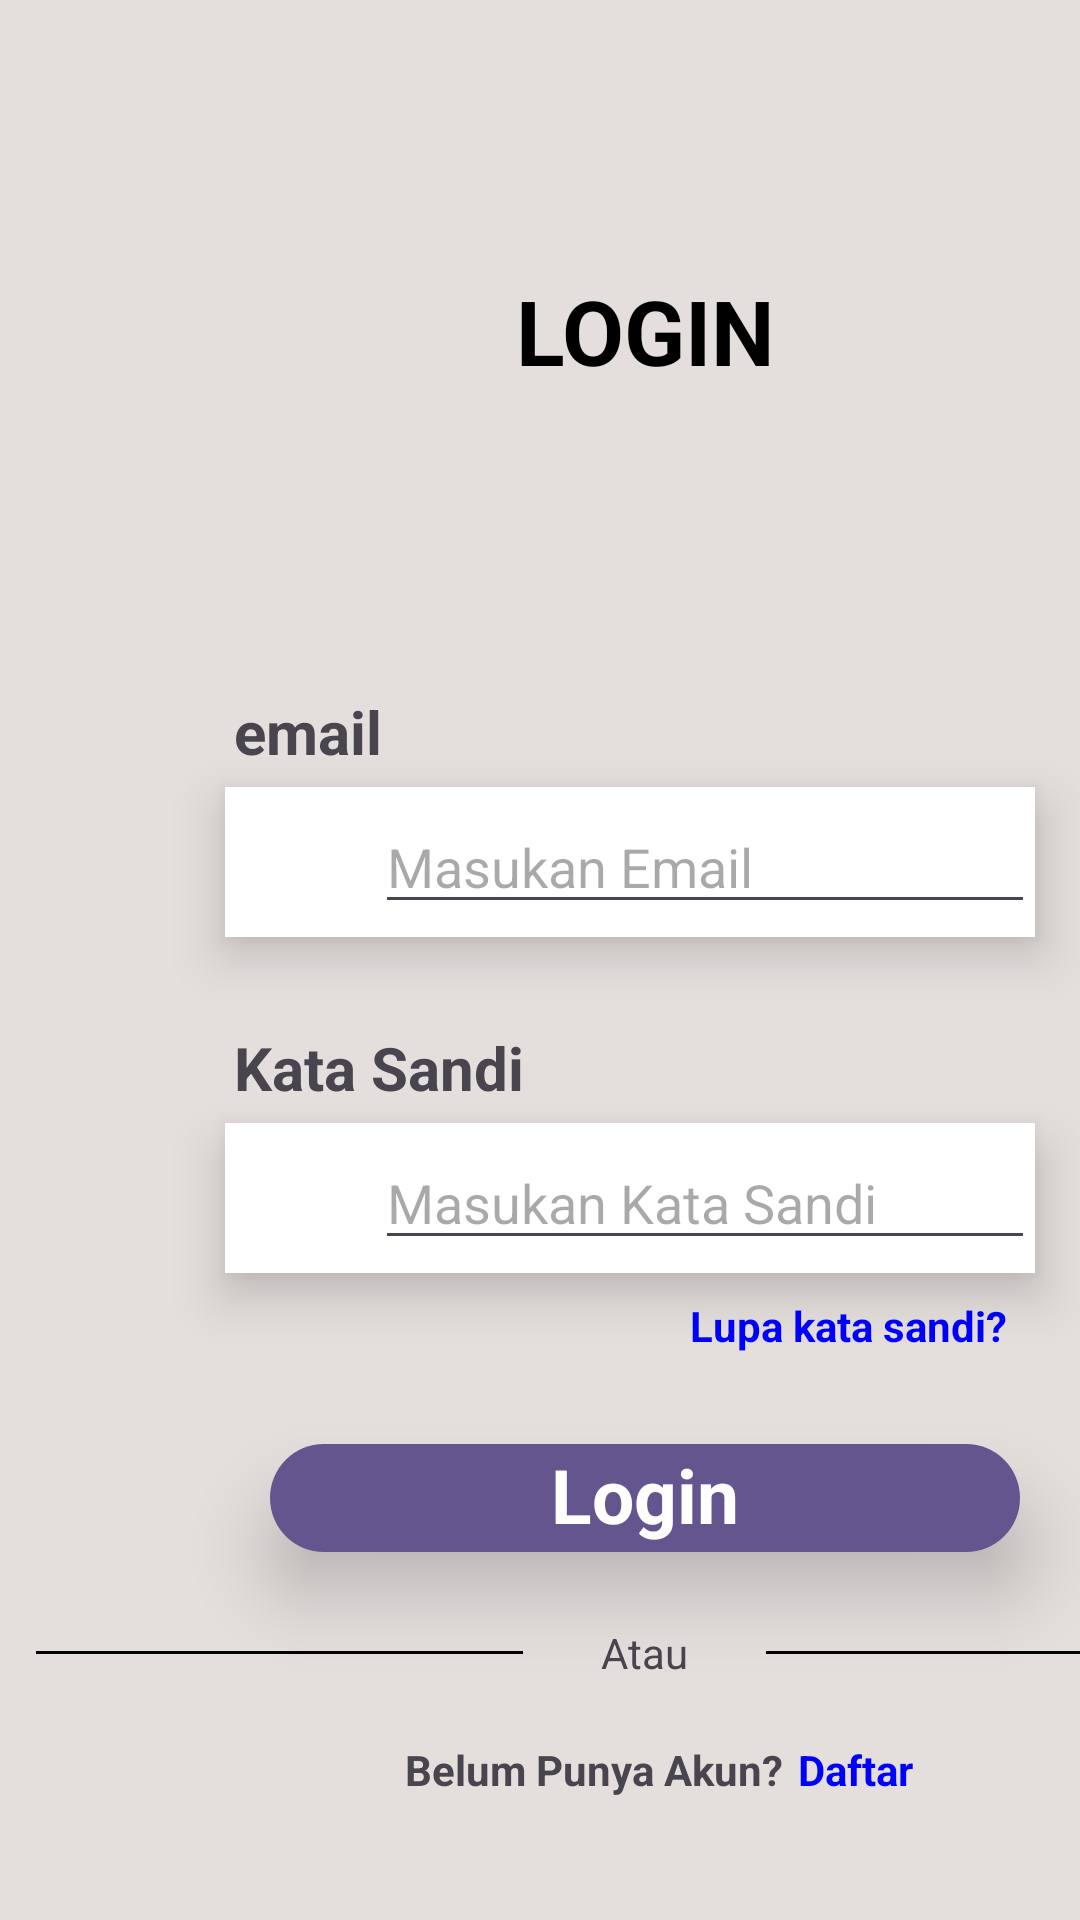

This screen was rendered from an Android layout file. Write that file and the resources it references.
<!-- AndroidManifest.xml: application theme Theme.HansSparepart -->
<!-- res/layout/activity_login.xml -->
<?xml version="1.0" encoding="utf-8"?>
<ScrollView
    xmlns:android="http://schemas.android.com/apk/res/android"
    xmlns:app="http://schemas.android.com/apk/res-auto"
    xmlns:tools="http://schemas.android.com/tools"
    android:id="@+id/main"
    android:layout_width="match_parent"
    android:layout_height="match_parent"
    android:background="@color/DefaultColor"
    tools:context=".Login">

    <LinearLayout
        android:layout_width="430dp"
        android:layout_height="930dp"
        android:background="@color/DefaultColor"
        android:orientation="vertical"
        app:layout_constraintBottom_toBottomOf="parent"
        app:layout_constraintEnd_toEndOf="parent"
        app:layout_constraintHorizontal_bias="0.509"
        app:layout_constraintStart_toStartOf="parent"
        app:layout_constraintTop_toTopOf="parent"
        app:layout_constraintVertical_bias="0.0">

        <TextView
            android:id="@+id/textView2"
            android:layout_width="match_parent"
            android:layout_height="wrap_content"
            android:text="LOGIN"
            android:textAlignment="center"
            android:layout_marginTop="90dp"
            android:textSize="30sp"
            android:textColor="@color/black"
            android:textStyle="bold" />

        <TextView
            android:id="@+id/textemail"
            android:layout_width="wrap_content"
            android:layout_height="wrap_content"
            android:layout_marginTop="100dp"
            android:layout_marginStart="78dp"
            android:textSize="20dp"
            android:textStyle="bold"
            android:text="email"/>

        <LinearLayout
            android:id="@+id/Username"
            android:layout_width="270dp"
            android:layout_height="50dp"
            android:layout_marginStart="75dp"
            android:gravity="center"
            android:elevation="10dp"
            android:background="@color/white"
            android:layout_marginTop="5dp"
            android:orientation="horizontal">

            <ImageView
                android:id="@+id/iconuser"
                android:layout_width="40dp"
                android:layout_height="30dp"
                android:layout_weight="1"
                app:srcCompat="@drawable/ic_gmail" />

            <EditText
                android:id="@+id/TextEmail"
                android:layout_width="wrap_content"
                android:layout_height="wrap_content"
                android:layout_weight="1"
                android:ems="10"
                android:hint="Masukan Email"
                android:inputType="text" />

        </LinearLayout>

        <TextView
            android:id="@+id/textsandi"
            android:layout_width="wrap_content"
            android:layout_height="wrap_content"
            android:layout_marginTop="30dp"
            android:layout_marginStart="78dp"
            android:textSize="20dp"
            android:textStyle="bold"
            android:text="Kata Sandi"/>

        <LinearLayout
            android:id="@+id/Password"
            android:layout_marginTop="5dp"
            android:layout_width="270dp"
            android:layout_height="50dp"
            android:background="@color/white"
            android:layout_marginStart="75dp"
            android:gravity="center"
            android:elevation="10dp"
            android:orientation="horizontal">

            <ImageView
                android:id="@+id/iconpass"
                android:layout_width="40dp"
                android:layout_height="30dp"
                android:layout_weight="1"
                app:srcCompat="@drawable/lock" />

            <EditText
                android:id="@+id/TextPass"
                android:layout_width="wrap_content"
                android:layout_height="wrap_content"
                android:layout_weight="1"
                android:ems="10"
                android:hint="Masukan Kata Sandi"
                android:inputType="textPassword" />

        </LinearLayout>


        <TextView
            android:id="@+id/LupaSandi"
            android:layout_width="wrap_content"
            android:layout_height="wrap_content"
            android:layout_marginTop="8dp"
            android:layout_marginStart="230dp"
            android:text="Lupa kata sandi?"
            android:textColor="@color/textblue"
            android:textStyle="bold" />

        <LinearLayout
            android:id="@+id/buttonLogin"
            android:layout_width="250dp"
            android:layout_height="36dp"
            android:layout_gravity="center"
            android:layout_marginTop="30dp"
            android:background="@drawable/tombol"
            android:elevation="15dp"
            android:orientation="vertical">

            <TextView
                android:id="@+id/textLogin"
                android:layout_width="match_parent"
                android:layout_height="wrap_content"
                android:text="Login"
                android:elevation="10dp"
                android:textAlignment="center"
                android:textColor="@color/white"
                android:textSize="25dp"
                android:textStyle="bold" />
        </LinearLayout>

        <androidx.appcompat.widget.LinearLayoutCompat
            android:layout_width="match_parent"
            android:layout_height="wrap_content"
            android:layout_marginTop="24dp"
            android:orientation="horizontal">

            <View
                android:layout_width="0dp"
                android:layout_height="1dp"
                android:layout_gravity="center_vertical"
                android:layout_marginStart="12dp"
                android:layout_weight="2"
                android:background="@color/black" />

            <TextView
                android:layout_width="0dp"
                android:layout_height="wrap_content"
                android:layout_weight="1"
                android:text="Atau"
                android:textAlignment="center" />

            <View
                android:layout_width="0dp"
                android:layout_height="1dp"
                android:layout_gravity="center_vertical"
                android:layout_marginEnd="12dp"
                android:layout_weight="2"
                android:background="@color/black" />

        </androidx.appcompat.widget.LinearLayoutCompat>

        <LinearLayout
            android:layout_width="match_parent"
            android:layout_height="wrap_content"
            android:layout_marginTop="20dp"
            android:orientation="horizontal">

            <TextView
                android:id="@+id/textView3"
                android:layout_width="wrap_content"
                android:layout_height="wrap_content"
                android:layout_marginStart="135dp"
                android:textStyle="bold"
                android:text="Belum Punya Akun?" />

            <TextView
                android:id="@+id/textView4"
                android:layout_width="wrap_content"
                android:layout_height="wrap_content"
                android:layout_marginStart="5dp"
                android:textStyle="bold"
                android:textColor="@color/textblue"
                android:text="Daftar" />
        </LinearLayout>


    </LinearLayout>
</ScrollView>
<!-- resources referenced by this layout -->
<resources>
  <color name="DefaultColor">#E4DFDD</color>
  <color name="black">#000000</color>
  <color name="textblue">#0000FE</color>
  <color name="white">#FFFFFFFF</color>
  <!-- drawable tombol (drawable) -->
  <?xml version="1.0" encoding="utf-8"?>
  <shape xmlns:android="http://schemas.android.com/apk/res/android">
      <solid android:color="#65558F" />
      <corners android:radius="31dp" />
  </shape>
  <style name="Theme.HansSparepart" parent="Base.Theme.HansSparepart" />
  <style name="Base.Theme.HansSparepart" parent="Theme.Material3.DayNight.NoActionBar">
          
          
      </style>
</resources>
